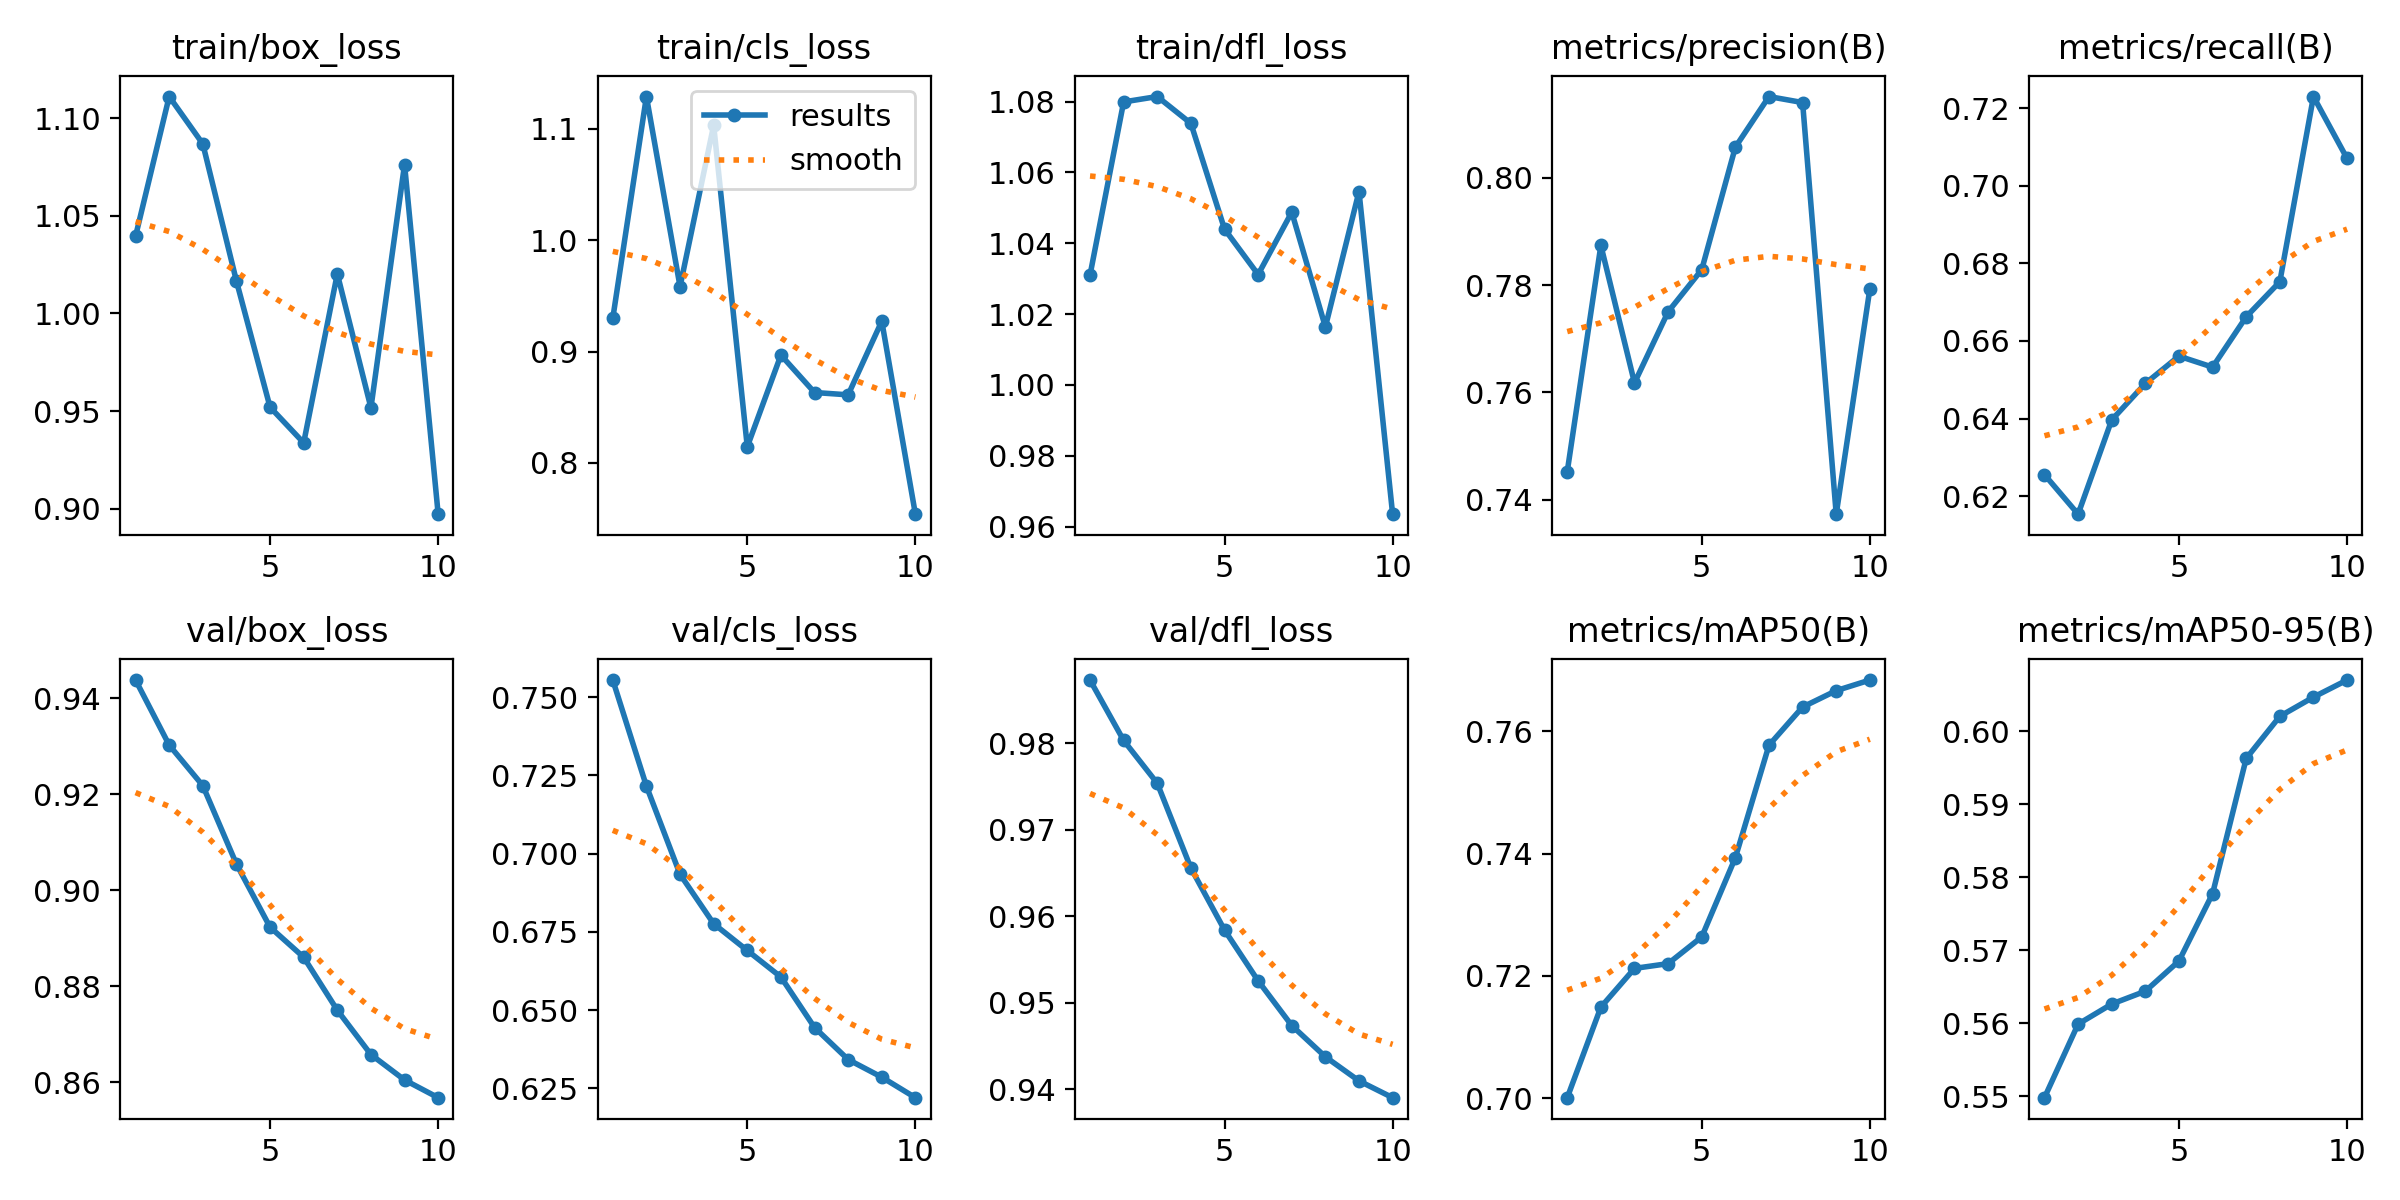

The table this chart was drawn from, first rows:
epoch, time, train/box_loss, train/cls_loss, train/dfl_loss, metrics/precision(B), metrics/recall(B), metrics/mAP50(B), metrics/mAP50-95(B), val/box_loss, val/cls_loss, val/dfl_loss, lr/pg0, lr/pg1, lr/pg2
1, 6.385, 1.04, 0.9299, 1.031, 0.7452, 0.6256, 0.7001, 0.5498, 0.9437, 0.7555, 0.9873, 8.33e-06, 8.33e-06, 8.33e-06
2, 8.322, 1.111, 1.129, 1.08, 0.7874, 0.6154, 0.7149, 0.5599, 0.9302, 0.7216, 0.9803, 1.60829e-05, 1.60829e-05, 1.60829e-05
3, 10.24, 1.087, 0.9584, 1.081, 0.7618, 0.6397, 0.7212, 0.5626, 0.9217, 0.6934, 0.9754, 2.19507e-05, 2.19507e-05, 2.19507e-05
4, 12.08, 1.017, 1.103, 1.074, 0.775, 0.6491, 0.722, 0.5644, 0.9054, 0.6776, 0.9656, 2.59337e-05, 2.59337e-05, 2.59337e-05
5, 13.91, 0.952, 0.8145, 1.044, 0.7829, 0.6561, 0.7264, 0.5685, 0.8923, 0.669, 0.9584, 2.80316e-05, 2.80316e-05, 2.80316e-05
6, 15.79, 0.9337, 0.8968, 1.031, 0.8057, 0.6533, 0.7393, 0.5777, 0.886, 0.6605, 0.9525, 2.82447e-05, 2.82447e-05, 2.82447e-05
7, 17.73, 1.02, 0.8632, 1.049, 0.8151, 0.6662, 0.7577, 0.5963, 0.875, 0.6444, 0.9474, 2.65727e-05, 2.65727e-05, 2.65727e-05
8, 19.56, 0.9517, 0.8611, 1.016, 0.814, 0.6753, 0.7639, 0.602, 0.8657, 0.6342, 0.9438, 2.30158e-05, 2.30158e-05, 2.30158e-05
9, 21.4, 1.076, 0.9273, 1.055, 0.7373, 0.723, 0.7666, 0.6047, 0.8604, 0.6285, 0.941, 1.75739e-05, 1.75739e-05, 1.75739e-05
10, 23.17, 0.8972, 0.754, 0.9635, 0.7793, 0.707, 0.7683, 0.607, 0.8568, 0.622, 0.9391, 1.02471e-05, 1.02471e-05, 1.02471e-05
